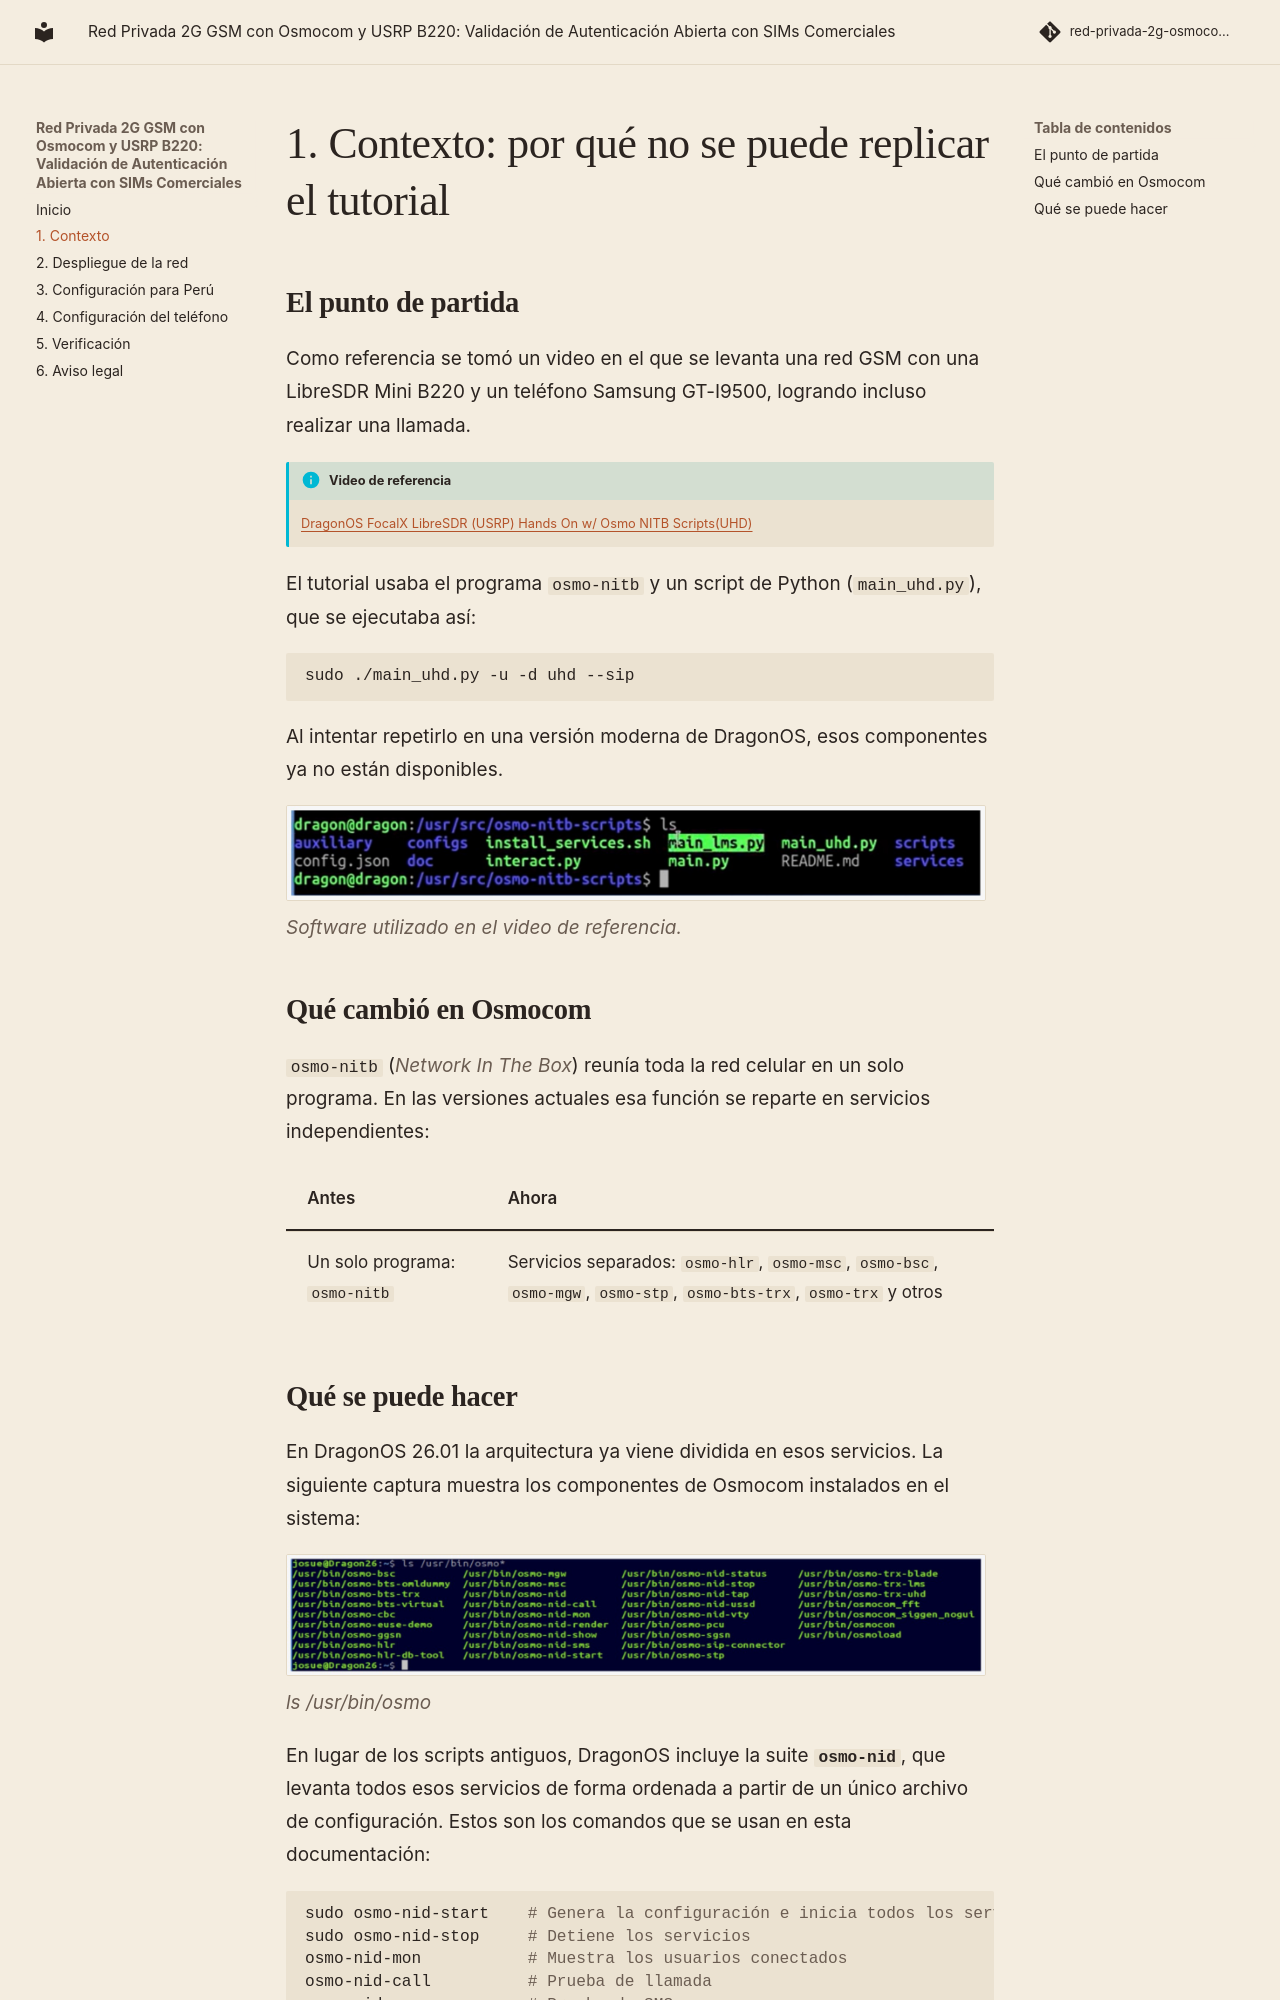

repository: Josueeeoo-0/red-privada-2g-osmocom · page: 01-contexto/index.html · generator: mkdocs

# 1. Contexto: por qué no se puede replicar el tutorial

## El punto de partida

Como referencia se tomó un video en el que se levanta una red GSM con una LibreSDR Mini B220 y un teléfono Samsung GT-I9500, logrando incluso realizar una llamada.

!!! info "Video de referencia"
    [DragonOS FocalX LibreSDR (USRP) Hands On w/ Osmo NITB Scripts(UHD)](https://www.youtube.com/watch?v=Z4MMFjkNABk&list=PLXjRrYsXOd9eZ_cIpHja4_dZyPjNmDgul&index=4){ target="_blank" }

El tutorial usaba el programa `osmo-nitb` y un script de Python (`main_uhd.py`), que se ejecutaba así:

```bash
sudo ./main_uhd.py -u -d uhd --sip
```

Al intentar repetirlo en una versión moderna de DragonOS, esos componentes ya no están disponibles.

![Captura del video con el software antiguo](assets/images/01-video-software-antiguo.png){ width="700" }
*Software utilizado en el video de referencia.*

## Qué cambió en Osmocom

`osmo-nitb` (*Network In The Box*) reunía toda la red celular en un solo programa. En las versiones actuales esa función se reparte en servicios independientes:

| Antes | Ahora |
|---|---|
| Un solo programa: `osmo-nitb` | Servicios separados: `osmo-hlr`, `osmo-msc`, `osmo-bsc`, `osmo-mgw`, `osmo-stp`, `osmo-bts-trx`, `osmo-trx` y otros |
